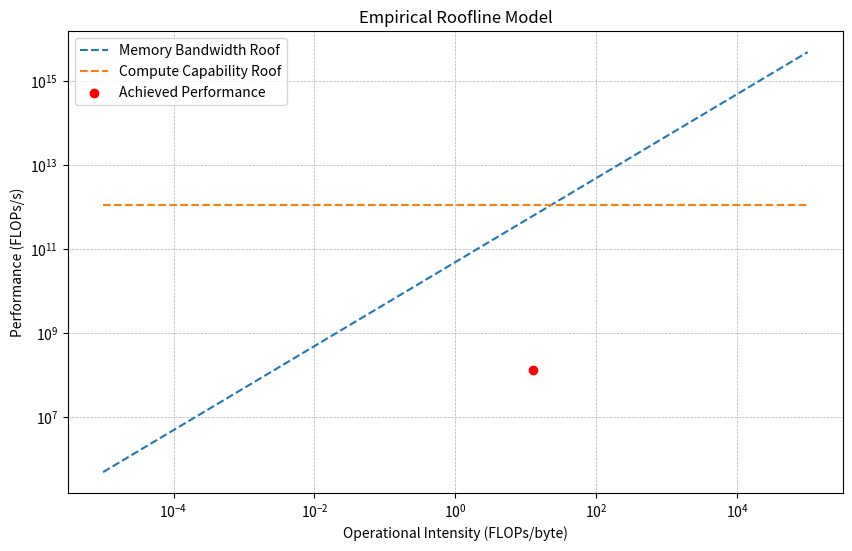

Here is the Python script that generated this plot:
import matplotlib.pyplot as plt
import numpy as np


# Constants
# https://www.techpowerup.com/gpu-specs/geforce-mx150.c2959
t_perf = 1_117 * 10**9  # Theoretical FP32performance in FLOPs/s
t_mem_bw = 48.06 * 10**9  # Theoretical memory bandwidth in bytes/s

# Kernel Parameters
N = 5e3  # Number of particles
kernel_time = 7.9 / 1000  # Kernel execution time in seconds
memory_traffic = 4 * 4 * N  # Memory traffic in bytes
kernel_flops = 199 * N  # Kernel FLOPs

# Compute Operational Intensity (OI) and Achieved Performance
oi = kernel_flops / memory_traffic  # Operational Intensity (FLOPs per byte)
achieved_perf = kernel_flops / kernel_time  # Achieved Performance (FLOPs/s)

# Define Roofline Model
oi_vals = np.logspace(-5, 5, 100)  # Operational intensity values (log scale)
memory_roof = t_mem_bw * oi_vals  # Memory bandwidth roofline
compute_roof = [t_perf] * len(oi_vals)  # Compute roofline

# Plot Roofline Model
plt.figure(figsize=(10, 6))
plt.loglog(oi_vals, memory_roof, label='Memory Bandwidth Roof', linestyle='--')
plt.loglog(oi_vals, compute_roof, label='Compute Capability Roof', linestyle='--')

# Plot Achieved Performance
plt.scatter([oi], [achieved_perf], color='red', label='Achieved Performance')

# Add Labels and Legend
plt.xlabel("Operational Intensity (FLOPs/byte)")
plt.ylabel("Performance (FLOPs/s)")
plt.title("Empirical Roofline Model")
plt.legend()
plt.grid(True, which="both", linestyle='--', linewidth=0.5)
# plt.ylim(10**6, t_perf * 1.1)  # Adjust limits for better visualization
# plt.xlim(10**-2, 10**2)
plt.show()
